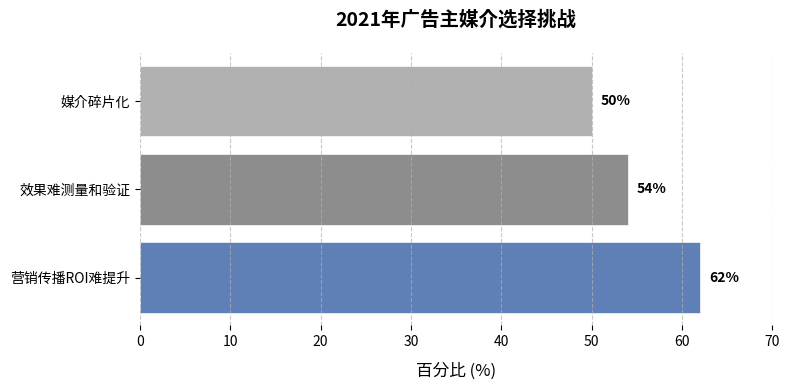

Source code (Python):
import matplotlib.pyplot as plt
import numpy as np

# 新图表对应的数据
labels = ["营销传播ROI难提升", "效果难测量和验证", "媒介碎片化"]
# 各类别占比数据（因是单组数据，直接用一维数组）
values = np.array([62, 54, 50])  
# 颜色方案（贴合原图色调，可微调）
colors = ['#4C72B0', '#818181', '#A9A9A9']  

# 创建画布和子图，设置图表尺寸
fig, ax = plt.subplots(figsize=(8, 4))  

# 绘制横向条形图（单组数据，无需堆积）
for i, (label, value, color) in enumerate(zip(labels, values, colors)):
    bar = ax.barh(label, value, color=color, alpha=0.9, edgecolor='w', linewidth=0.5)
    
    # 在条形末端标注百分比
    ax.text(
        value + 1,  # 文本在条形右侧，可微调距离
        bar[0].get_y() + bar[0].get_height()/2,
        f"{value}%", 
        ha='left', 
        va='center',
        fontweight='bold',
        fontsize=10
    )

# 设置标题
ax.set_title('2021年广告主媒介选择挑战', fontsize=14, fontweight='bold', pad=20)  

# 设置标签（x轴表示百分比，y轴无额外标签需求则注释）
ax.set_xlabel('百分比 (%)', fontsize=12, labelpad=10)  
# ax.set_ylabel('类别', fontsize=12, labelpad=10)  # 若需y轴标签可取消注释

# 设置x轴范围，让数据显示更合理
ax.set_xlim(0, 70)  

# 设置网格线（x轴方向，虚线、半透明）
ax.grid(axis='x', linestyle='--', alpha=0.7)  

# 隐藏边框（可增强简洁感）
for spine in ax.spines.values():
    spine.set_visible(False)

# 调整布局，优化显示
plt.tight_layout()  

# 显示图表
plt.show()
